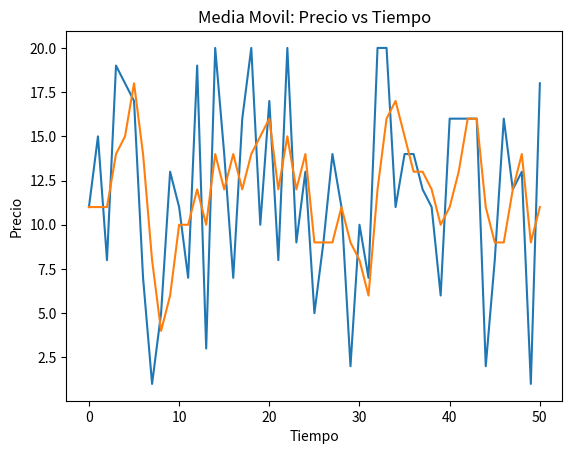

Python code for this plot:
import random

# MIO
precios = []
for i in range(50):
    precios.append(random.randint(25,200))

periodos= 3
medias = []
for i in range(len(precios)-periodos+1):
    suma = 0
    for j in range(periodos):
        suma += precios[i+j]
    medias.append(round(suma / periodos))

# ALGO EJERCICIO
import random
import matplotlib.pyplot as plt

fig, ax = plt.subplots()

precios = []
tiempo = []
media_movil = []

for t in range(51):
    precios.append(random.randint(1,20))
    tiempo.append(t)

periodos = 3

# FALTANTE
for conteo in range(len(precios)-periodos+1):
    promedio = 0
    for item in range(periodos):
        promedio += precios[item+conteo]
    promedio = round(promedio / periodos)
    media_movil.append(promedio)

for i in range(periodos -1):
    primero = media_movil[0]
    media_movil.insert(0,primero)

ax.plot(tiempo, precios)
ax.plot(tiempo,media_movil)
ax.set_title('Media Movil: Precio vs Tiempo')
ax.set_xlabel('Tiempo')
ax.set_ylabel('Precio')

plt.show()